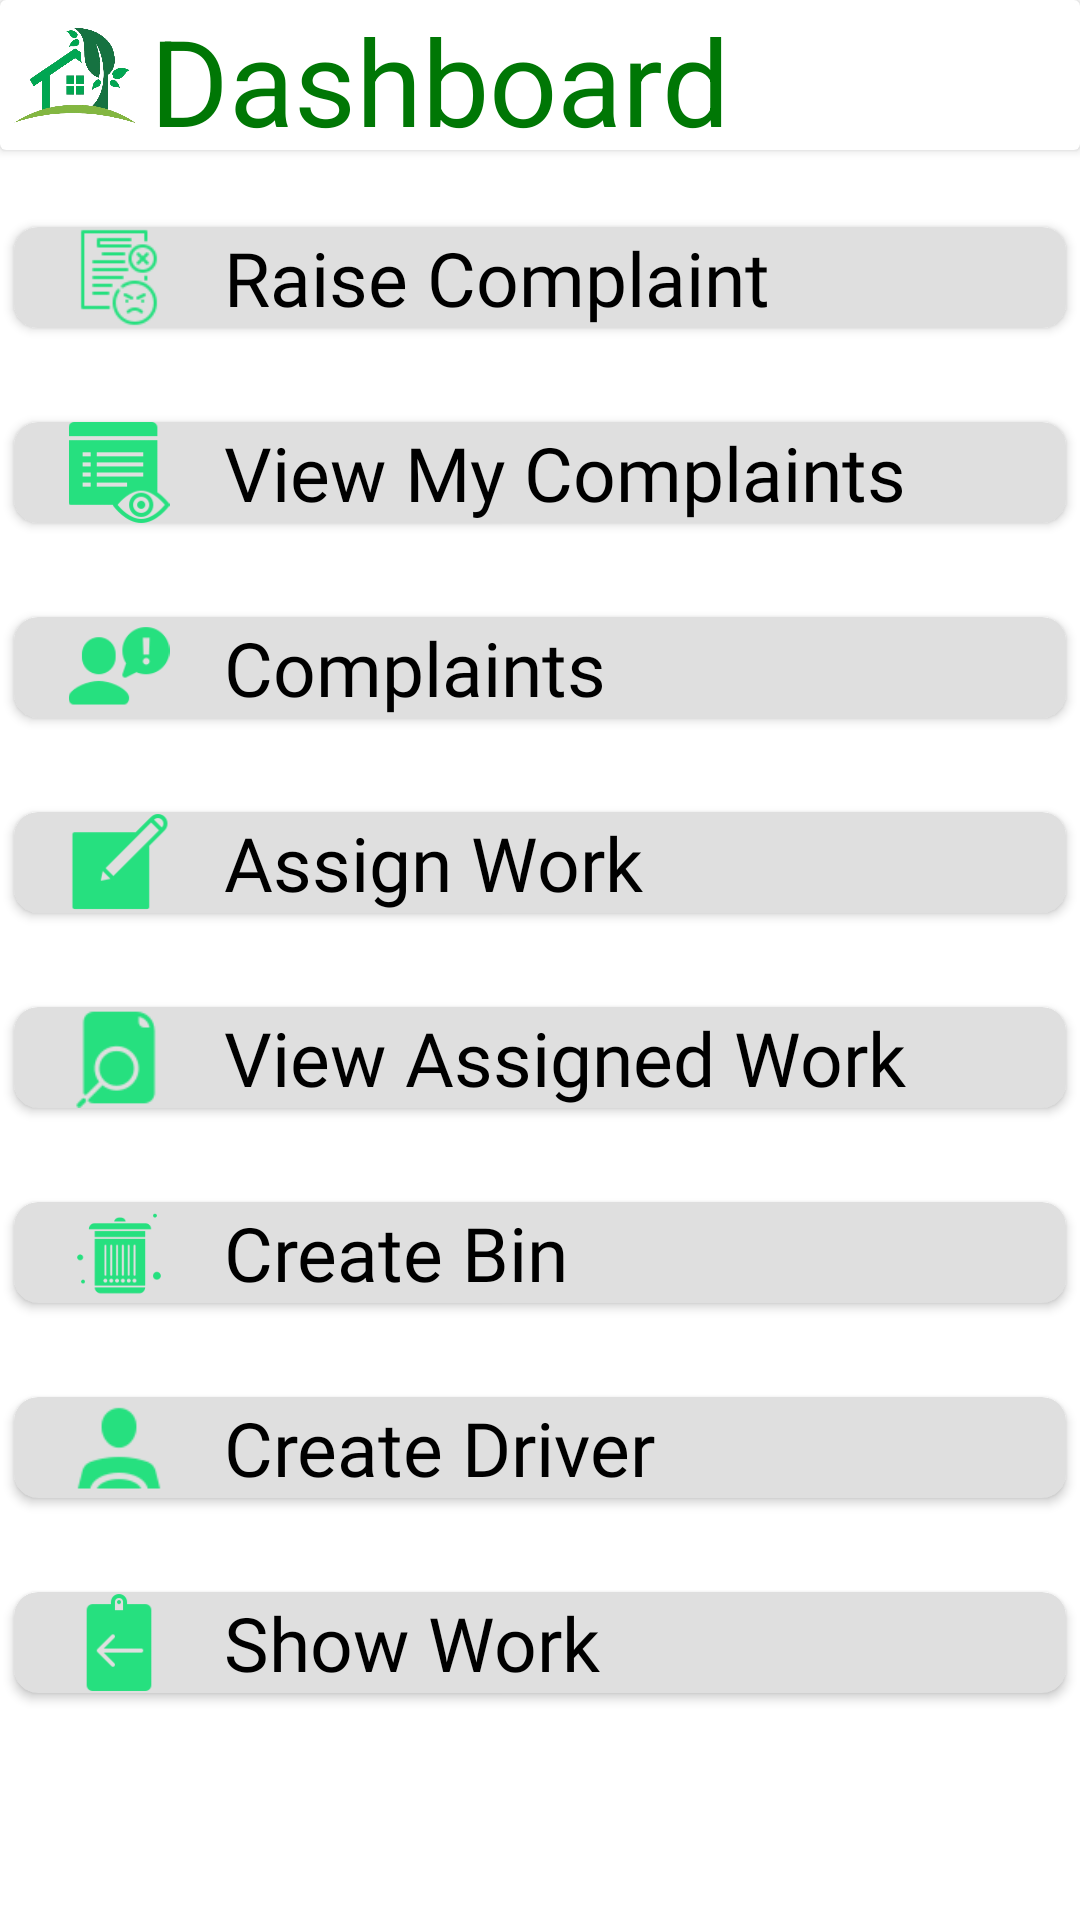

Produce the Android XML layout that renders to this screen, including the resource entries it uses.
<!-- AndroidManifest.xml: application theme Theme.SmartCleanCity -->
<!-- res/layout/activity_dashboard.xml -->
<?xml version="1.0" encoding="utf-8"?>
<LinearLayout xmlns:android="http://schemas.android.com/apk/res/android"
    xmlns:app="http://schemas.android.com/apk/res-auto"
    xmlns:tools="http://schemas.android.com/tools"
    android:layout_width="match_parent"
    android:layout_height="match_parent"
    android:layout_margin="20dp"
    android:orientation="vertical"
    tools:context=".Dashboard"
    android:background="@color/white">

    <androidx.cardview.widget.CardView
        android:layout_width="match_parent"
        android:layout_height="50dp">

        <LinearLayout
            android:layout_width="match_parent"
            android:layout_height="wrap_content"
            android:orientation="horizontal">


            <LinearLayout
                android:layout_width="50dp"
                android:layout_height="match_parent">

                <ImageView
                    android:layout_width="match_parent"
                    android:layout_height="match_parent"
                    android:layout_marginStart="0dp"
                    app:srcCompat="@drawable/logo" />
            </LinearLayout>


            <TextView
                android:layout_width="wrap_content"
                android:layout_height="wrap_content"
                android:text="Dashboard"
                android:textColor="#007705"
                android:textSize="40dp" />

        </LinearLayout>
    </androidx.cardview.widget.CardView>



        <androidx.cardview.widget.CardView
            android:id="@+id/dashRaiseComplaint"
            android:layout_width="match_parent"
            android:layout_height="wrap_content"
            android:layout_marginTop="20dp"
            android:backgroundTint="#DFDFDF"
            app:cardCornerRadius="8dp"
            app:cardPreventCornerOverlap="true"
            app:cardUseCompatPadding="true">

            <LinearLayout
                android:layout_width="wrap_content"
                android:layout_height="wrap_content"
                android:orientation="horizontal">

                <ImageView
                    android:layout_width="70dp"
                    android:layout_height="match_parent"
                    app:srcCompat="@drawable/complaint_form" />

                <TextView
                    android:layout_width="wrap_content"
                    android:layout_height="wrap_content"
                    android:fontFamily="@font/inder"
                    android:text="Raise Complaint"
                    android:textColor="#000000"
                    android:textSize="25dp" />

            </LinearLayout>
        </androidx.cardview.widget.CardView>



        <androidx.cardview.widget.CardView
            android:id="@+id/dashViewMyComplaints"
            android:layout_width="match_parent"
            android:layout_height="wrap_content"
            android:layout_marginTop="20dp"
            android:backgroundTint="#DFDFDF"
            app:cardCornerRadius="8dp"
            app:cardPreventCornerOverlap="true"
            app:cardUseCompatPadding="true">

            <LinearLayout
                android:layout_width="wrap_content"
                android:layout_height="wrap_content"
                android:orientation="horizontal">

                <ImageView
                    android:layout_width="70dp"
                    android:layout_height="match_parent"
                    app:srcCompat="@drawable/view_my_complaints" />

                <TextView
                    android:layout_width="wrap_content"
                    android:layout_height="wrap_content"
                    android:fontFamily="@font/inder"
                    android:text="View My Complaints"
                    android:textColor="#000000"
                    android:textSize="25dp" />

            </LinearLayout>
        </androidx.cardview.widget.CardView>




        <androidx.cardview.widget.CardView
            android:id="@+id/dashComplaints"
            android:layout_width="match_parent"
            android:layout_height="wrap_content"
            android:layout_marginTop="20dp"
            android:backgroundTint="#DFDFDF"
            app:cardCornerRadius="8dp"
            app:cardPreventCornerOverlap="true"
            app:cardUseCompatPadding="true">

            <LinearLayout
                android:layout_width="wrap_content"
                android:layout_height="wrap_content"
                android:orientation="horizontal">

                <ImageView
                    android:layout_width="70dp"
                    android:layout_height="match_parent"
                    app:srcCompat="@drawable/complaints" />

                <TextView
                    android:layout_width="wrap_content"
                    android:layout_height="wrap_content"
                    android:fontFamily="@font/inder"
                    android:text="Complaints"
                    android:textColor="#000000"
                    android:textSize="25dp" />

            </LinearLayout>
        </androidx.cardview.widget.CardView>



        <androidx.cardview.widget.CardView
            android:id="@+id/dashAssignWork"
            android:layout_width="match_parent"
            android:layout_height="wrap_content"
            android:layout_marginTop="20dp"
            android:backgroundTint="#DFDFDF"
            app:cardCornerRadius="8dp"
            app:cardPreventCornerOverlap="true"
            app:cardUseCompatPadding="true">

            <LinearLayout
                android:layout_width="wrap_content"
                android:layout_height="wrap_content"
                android:orientation="horizontal">

                <ImageView
                    android:layout_width="70dp"
                    android:layout_height="match_parent"
                    app:srcCompat="@drawable/assign_work" />

                <TextView
                    android:layout_width="wrap_content"
                    android:layout_height="wrap_content"
                    android:fontFamily="@font/inder"
                    android:text="Assign Work"
                    android:textColor="#000000"
                    android:textSize="25dp" />

            </LinearLayout>
        </androidx.cardview.widget.CardView>



        <androidx.cardview.widget.CardView
            android:id="@+id/dashViewAssignedWork"
            android:layout_width="match_parent"
            android:layout_height="wrap_content"
            android:layout_marginTop="20dp"
            android:backgroundTint="#DFDFDF"
            app:cardCornerRadius="8dp"
            app:cardPreventCornerOverlap="true"
            app:cardUseCompatPadding="true">

            <LinearLayout
                android:layout_width="wrap_content"
                android:layout_height="wrap_content"
                android:orientation="horizontal">

                <ImageView
                    android:layout_width="70dp"
                    android:layout_height="match_parent"
                    app:srcCompat="@drawable/view_assigned_work" />

                <TextView
                    android:layout_width="wrap_content"
                    android:layout_height="wrap_content"
                    android:fontFamily="@font/inder"
                    android:text="View Assigned Work"
                    android:textColor="#000000"
                    android:textSize="25dp" />

            </LinearLayout>
        </androidx.cardview.widget.CardView>


        <androidx.cardview.widget.CardView
            android:id="@+id/dashCreateBin"
            android:layout_width="match_parent"
            android:layout_height="wrap_content"
            android:layout_marginTop="20dp"
            android:backgroundTint="#DFDFDF"
            app:cardCornerRadius="8dp"
            app:cardPreventCornerOverlap="true"
            app:cardUseCompatPadding="true">

            <LinearLayout
                android:layout_width="wrap_content"
                android:layout_height="wrap_content"
                android:orientation="horizontal">

                <ImageView
                    android:layout_width="70dp"
                    android:layout_height="match_parent"
                    app:srcCompat="@drawable/create_bin" />

                <TextView
                    android:layout_width="wrap_content"
                    android:layout_height="wrap_content"
                    android:fontFamily="@font/inder"
                    android:text="Create Bin"
                    android:textColor="#000000"
                    android:textSize="25dp" />

            </LinearLayout>
        </androidx.cardview.widget.CardView>




        <androidx.cardview.widget.CardView
            android:id="@+id/dashCreateDriver"
            android:layout_width="match_parent"
            android:layout_height="wrap_content"
            android:layout_marginTop="20dp"
            android:backgroundTint="#DFDFDF"
            app:cardCornerRadius="8dp"
            app:cardPreventCornerOverlap="true"
            app:cardUseCompatPadding="true">

            <LinearLayout
                android:layout_width="wrap_content"
                android:layout_height="wrap_content"
                android:orientation="horizontal">

                <ImageView
                    android:layout_width="70dp"
                    android:layout_height="match_parent"
                    app:srcCompat="@drawable/create_driver" />

                <TextView
                    android:layout_width="wrap_content"
                    android:layout_height="wrap_content"
                    android:fontFamily="@font/inder"
                    android:text="Create Driver"
                    android:textColor="#000000"
                    android:textSize="25dp" />

            </LinearLayout>
        </androidx.cardview.widget.CardView>




        <androidx.cardview.widget.CardView
            android:id="@+id/dashShowWork"
            android:layout_width="match_parent"
            android:layout_height="wrap_content"
            android:layout_marginTop="20dp"
            android:backgroundTint="#DFDFDF"
            app:cardCornerRadius="8dp"
            app:cardPreventCornerOverlap="true"
            app:cardUseCompatPadding="true">

            <LinearLayout
                android:layout_width="wrap_content"
                android:layout_height="wrap_content"
                android:orientation="horizontal">

                <ImageView
                    android:layout_width="70dp"
                    android:layout_height="match_parent"
                    app:srcCompat="@drawable/show_work" />

                <TextView
                    android:layout_width="wrap_content"
                    android:layout_height="wrap_content"
                    android:fontFamily="@font/inder"
                    android:text="Show Work"
                    android:textColor="#000000"
                    android:textSize="25dp" />

            </LinearLayout>
        </androidx.cardview.widget.CardView>



</LinearLayout>
<!-- resources referenced by this layout -->
<resources>
  <!-- drawable assign_work: png bitmap (drawable, 1701 bytes) -->
  <!-- drawable complaint_form: png bitmap (drawable, 2420 bytes) -->
  <!-- drawable complaints: png bitmap (drawable, 2412 bytes) -->
  <!-- drawable create_bin: png bitmap (drawable, 2552 bytes) -->
  <!-- drawable create_driver: png bitmap (drawable, 1530 bytes) -->
  <!-- drawable logo: png bitmap (drawable, 132768 bytes) -->
  <!-- drawable show_work: png bitmap (drawable, 1316 bytes) -->
  <!-- drawable view_assigned_work: png bitmap (drawable, 1903 bytes) -->
  <!-- drawable view_my_complaints: png bitmap (drawable, 2583 bytes) -->
  <style name="Theme.SmartCleanCity" parent="Theme.MaterialComponents.DayNight.DarkActionBar">
          
          <item name="colorPrimary">@color/purple_500</item>
          <item name="colorPrimaryVariant">@color/purple_700</item>
          <item name="colorOnPrimary">@color/white</item>
          
          <item name="colorSecondary">@color/teal_200</item>
          <item name="colorSecondaryVariant">@color/teal_700</item>
          <item name="colorOnSecondary">@color/black</item>
          
          <item name="android:statusBarColor" tools:targetApi="l">?attr/colorPrimaryVariant</item>
          
      </style>
  <!-- not gathered from this repository: default colours our renderer supplied (Android Studio template values) -->
  <color name="purple_500">#FF6200EE</color>
  <color name="purple_700">#FF3700B3</color>
  <color name="teal_200">#FF03DAC5</color>
  <color name="teal_700">#FF018786</color>
  <color name="black">#FF000000</color>
  <color name="white">#FFFFFFFF</color>
</resources>
